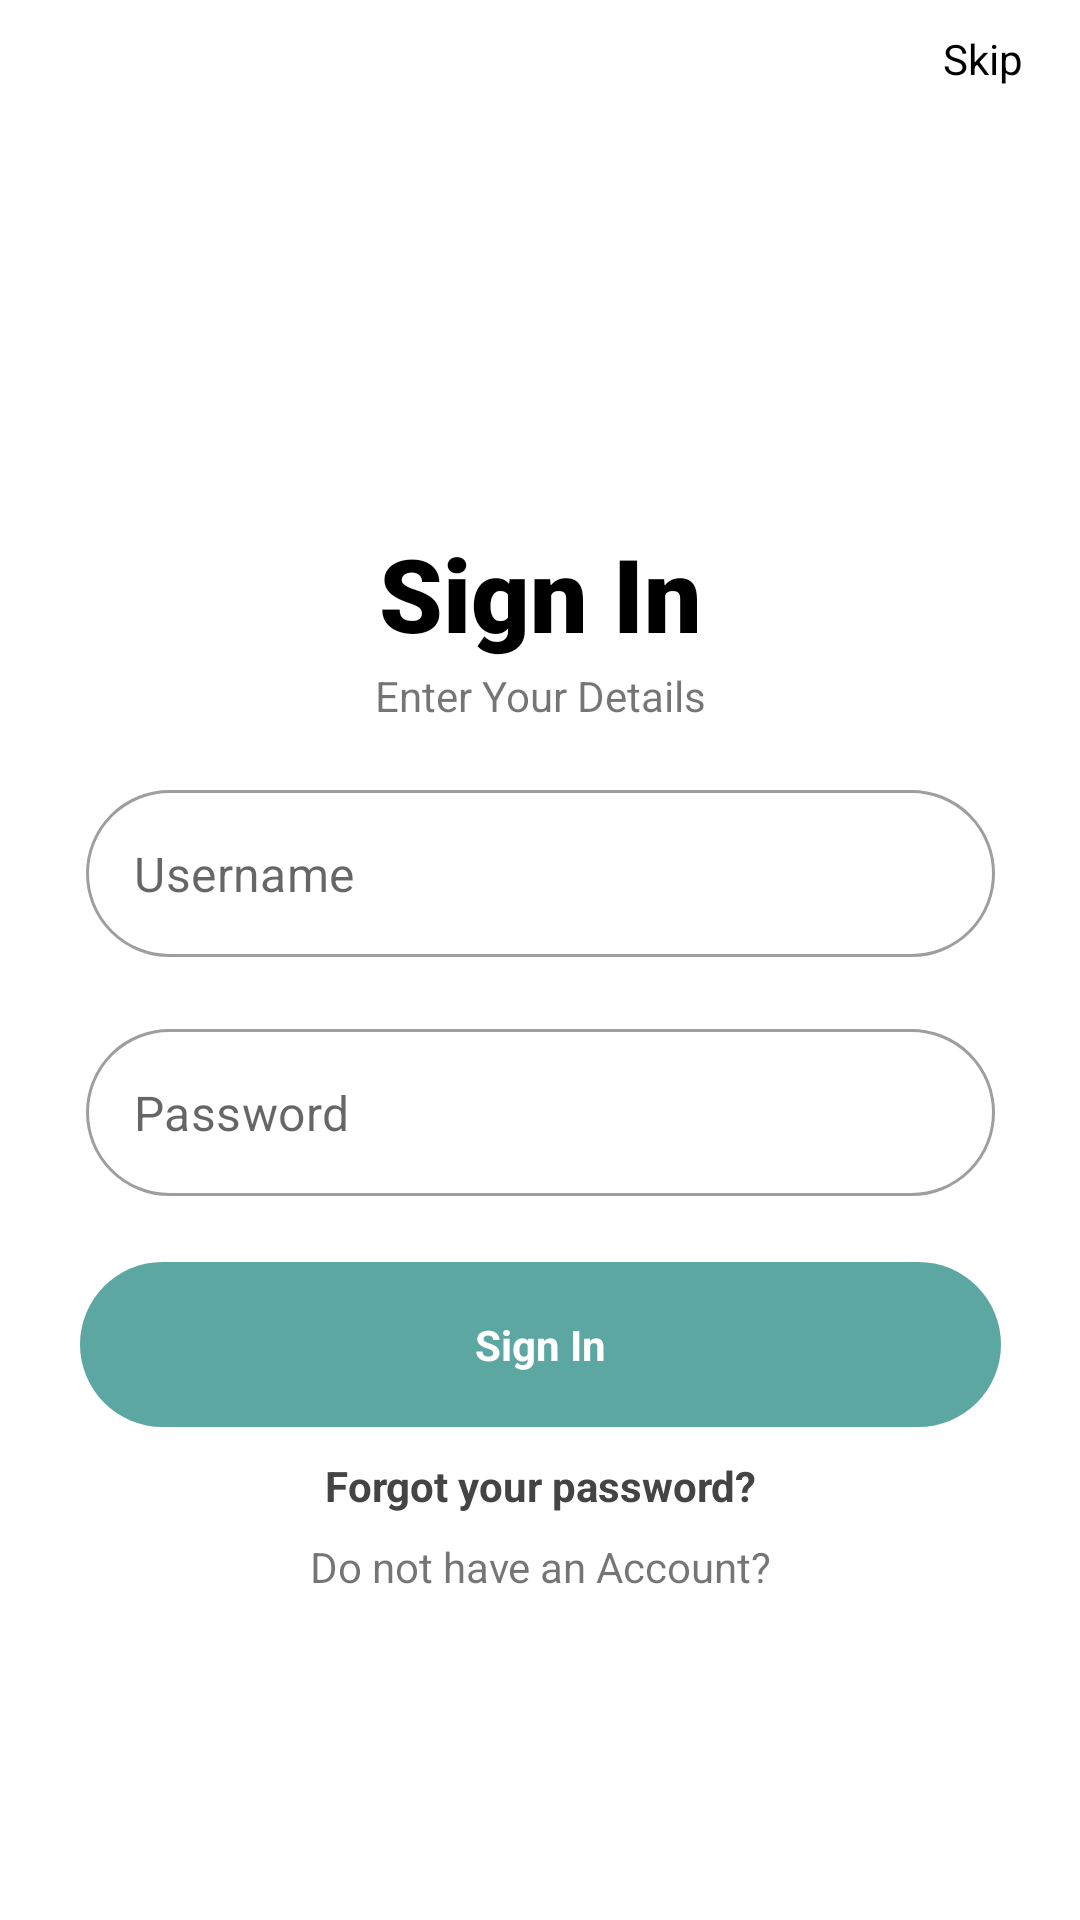

This screen was rendered from an Android layout file. Write that file and the resources it references.
<!-- AndroidManifest.xml: application theme Theme.UserList -->
<!-- res/layout/activity_login.xml -->
<?xml version="1.0" encoding="utf-8"?>
<androidx.constraintlayout.widget.ConstraintLayout xmlns:android="http://schemas.android.com/apk/res/android"
    xmlns:app="http://schemas.android.com/apk/res-auto"
    xmlns:tools="http://schemas.android.com/tools"
    android:layout_width="match_parent"
    android:layout_height="match_parent"
    android:clickable="true"
    tools:context=".ui.LoginActivity">

    <TextView
        android:id="@+id/textView"
        android:layout_width="wrap_content"
        android:layout_height="wrap_content"
        android:layout_marginTop="175dp"
        android:fontFamily="sans-serif-black"
        android:text="@string/caption_signIn"
        android:textColor="@color/black"
        android:textSize="34sp"
        android:textStyle="bold"
        app:layout_constraintEnd_toEndOf="parent"
        app:layout_constraintStart_toStartOf="parent"
        app:layout_constraintTop_toTopOf="parent" />

    <TextView
        android:id="@+id/textView2"
        android:layout_width="wrap_content"
        android:layout_height="wrap_content"
        android:layout_marginTop="2dp"
        android:text="@string/details_signIn"
        app:layout_constraintEnd_toEndOf="@+id/textView"
        app:layout_constraintStart_toStartOf="@+id/textView"
        app:layout_constraintTop_toBottomOf="@+id/textView" />

    <com.google.android.material.textfield.TextInputLayout
        android:id="@+id/textInputLayout"
        style="@style/Widget.MaterialComponents.TextInputLayout.OutlinedBox"
        android:layout_width="307dp"
        android:layout_height="wrap_content"
        android:layout_marginTop="20dp"
        android:padding="2dip"
        app:boxCornerRadiusBottomEnd="30dp"
        app:boxCornerRadiusBottomStart="30dp"
        app:boxCornerRadiusTopEnd="30dp"
        app:boxCornerRadiusTopStart="30dp"
        app:expandedHintEnabled="false"
        app:hintAnimationEnabled="false"
        app:hintEnabled="false"
        app:layout_constraintEnd_toEndOf="@+id/textView2"
        app:layout_constraintStart_toStartOf="@+id/textView2"
        app:layout_constraintTop_toBottomOf="@+id/textView2">

        <com.google.android.material.textfield.TextInputEditText
            android:id="@+id/ed_username"
            android:layout_width="match_parent"
            android:layout_height="wrap_content"
            android:hint="@string/hint_username" />
    </com.google.android.material.textfield.TextInputLayout>

    <com.google.android.material.textfield.TextInputLayout
        android:id="@+id/textInputLayout2"
        style="@style/Widget.MaterialComponents.TextInputLayout.OutlinedBox"
        android:layout_width="0dp"
        android:layout_height="wrap_content"
        android:layout_marginTop="20dp"
        android:padding="2dip"
        app:boxCornerRadiusBottomEnd="28dp"
        app:boxCornerRadiusBottomStart="28dp"
        app:boxCornerRadiusTopEnd="28dp"
        app:boxCornerRadiusTopStart="28dp"
        app:expandedHintEnabled="false"
        app:hintAnimationEnabled="false"
        app:hintEnabled="false"
        app:layout_constraintEnd_toEndOf="@+id/textInputLayout"
        app:layout_constraintHorizontal_bias="1.0"
        app:layout_constraintStart_toStartOf="@+id/textInputLayout"
        app:layout_constraintTop_toBottomOf="@+id/textInputLayout">

        <com.google.android.material.textfield.TextInputEditText
            android:id="@+id/ed_password"
            android:layout_width="match_parent"
            android:layout_height="wrap_content"
            android:hint="@string/hint_password"
            android:inputType="textPassword"
            android:password="true" />
    </com.google.android.material.textfield.TextInputLayout>

    <TextView
        android:id="@+id/btn_login"
        android:layout_width="0dp"
        android:layout_height="wrap_content"
        android:layout_marginTop="20dp"
        android:background="@drawable/rounded_drawable"
        android:gravity="center"
        android:padding="18dip"
        android:text="@string/caption_signIn"
        android:textColor="@color/white"
        android:textStyle="bold"
        app:layout_constraintEnd_toEndOf="@+id/textInputLayout2"
        app:layout_constraintStart_toStartOf="@+id/textInputLayout2"
        app:layout_constraintTop_toBottomOf="@+id/textInputLayout2" />

    <TextView
        android:id="@+id/textView3"
        android:layout_width="wrap_content"
        android:layout_height="wrap_content"
        android:layout_marginTop="10dp"
        android:text="@string/caption_forgot_password"
        android:textColor="#444444"
        android:textStyle="bold"
        app:layout_constraintEnd_toEndOf="@+id/btn_login"
        app:layout_constraintStart_toStartOf="@+id/btn_login"
        app:layout_constraintTop_toBottomOf="@+id/btn_login" />

    <TextView
        android:id="@+id/tv_sign_up"
        android:layout_width="wrap_content"
        android:layout_height="wrap_content"
        android:layout_marginTop="8dp"
        android:text="@string/message_signup"
        app:layout_constraintEnd_toEndOf="@+id/textView3"
        app:layout_constraintStart_toStartOf="@+id/textView3"
        app:layout_constraintTop_toBottomOf="@+id/textView3" />

    <TextView
        android:id="@+id/textView5"
        android:layout_width="wrap_content"
        android:layout_height="wrap_content"
        android:layout_marginTop="10dp"
        android:layout_marginEnd="19dp"
        android:text="@string/content_skip"
        android:textColor="@color/black"
        app:layout_constraintBottom_toTopOf="@+id/textView"
        app:layout_constraintEnd_toEndOf="parent"
        app:layout_constraintHorizontal_bias="1.0"
        app:layout_constraintStart_toStartOf="parent"
        app:layout_constraintTop_toTopOf="parent"
        app:layout_constraintVertical_bias="0.0" />

</androidx.constraintlayout.widget.ConstraintLayout>
<!-- resources referenced by this layout -->
<resources>
  <!-- drawable rounded_drawable (drawable) -->
  <shape xmlns:android="http://schemas.android.com/apk/res/android"
      android:shape="rectangle">
  
      <solid android:color="#5DA7A3" />
  
      <corners android:radius="30dp" />
  
  </shape>
  <string name="caption_forgot_password">Forgot your password?</string>
  <string name="caption_signIn">Sign In</string>
  <string name="content_skip">Skip</string>
  <string name="details_signIn">Enter Your Details</string>
  <string name="hint_password">Password</string>
  <string name="hint_username">Username</string>
  <string name="message_signup">Do not have an Account?</string>
  <style name="Theme.UserList" parent="Theme.MaterialComponents.DayNight.DarkActionBar">
          
          <item name="colorPrimary">@color/purple_500</item>
          <item name="colorPrimaryVariant">#79FFFFFF</item>
          <item name="colorOnPrimary">@color/white</item>
          
          <item name="colorSecondary">@color/teal_200</item>
          <item name="colorSecondaryVariant">@color/teal_700</item>
          <item name="colorOnSecondary">@color/black</item>
          
  
          
      </style>
  <!-- not gathered from this repository: default colours our renderer supplied (Android Studio template values) -->
  <color name="purple_500">#FF6200EE</color>
  <color name="teal_200">#FF03DAC5</color>
  <color name="teal_700">#FF018786</color>
  <color name="black">#FF000000</color>
  <color name="white">#FFFFFFFF</color>
</resources>
